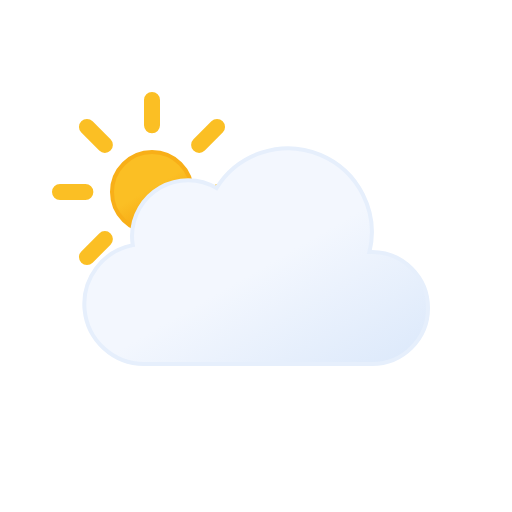
t = 0.00 s
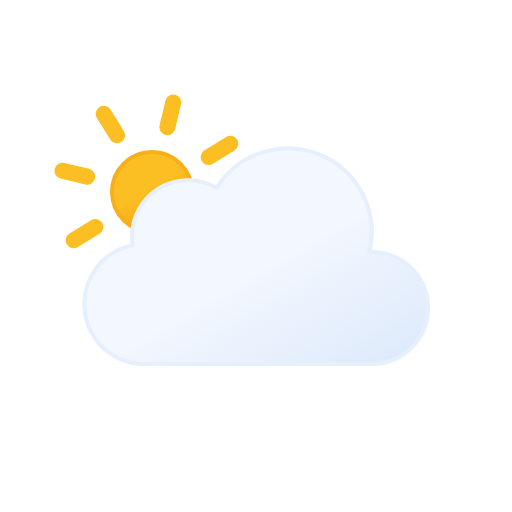
t = 1.67 s
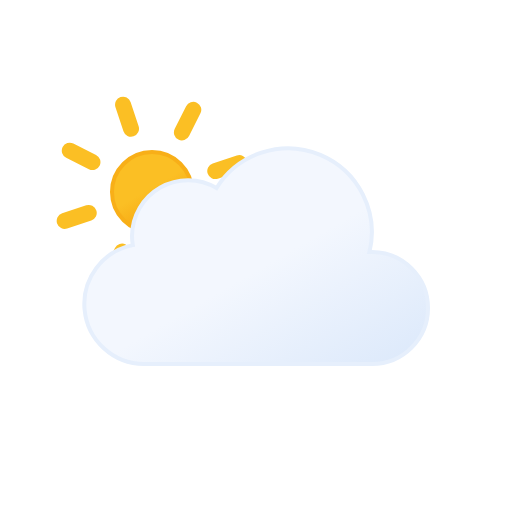
t = 3.33 s
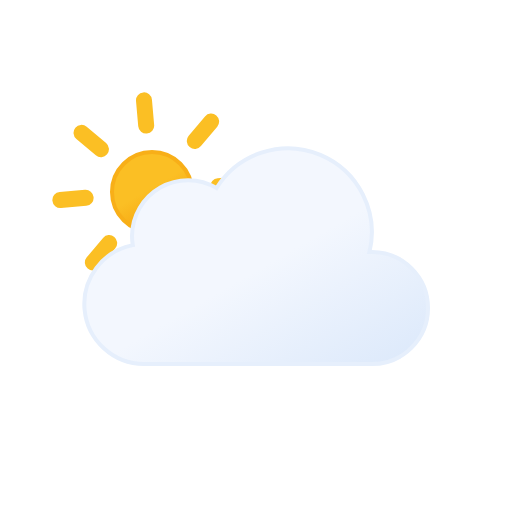
t = 5.00 s
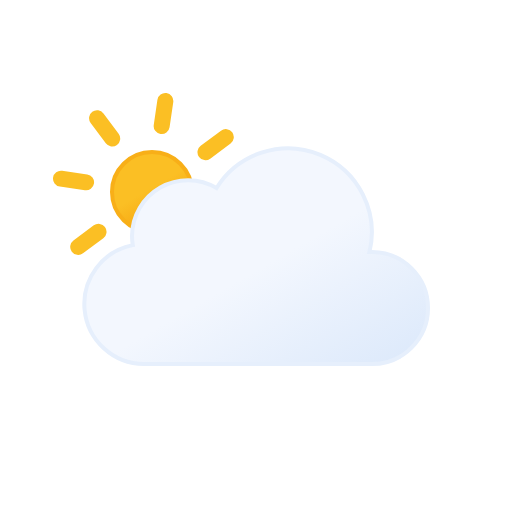
t = 6.67 s
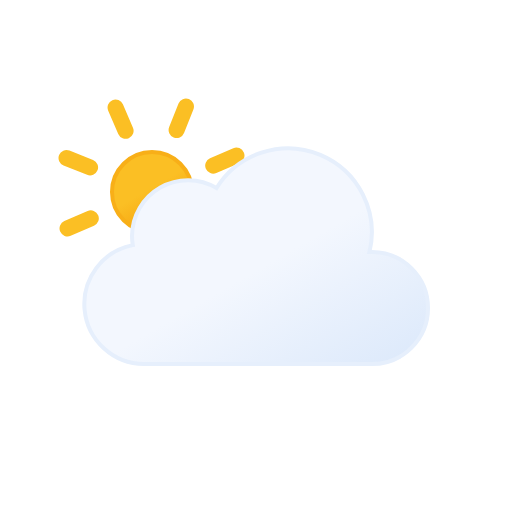
t = 8.33 s

The animated SVG that drew these frames (rendered in a browser with its animation timeline set to each time). Animation: 1 SMIL element (animateTransform=1); frames cover the first 8.33 s, repeats indefinitely.

<svg xmlns="http://www.w3.org/2000/svg" viewBox="0 0 64 64">
  <defs>
    <linearGradient id="a" x1="16.5" y1="19.67" x2="21.5" y2="28.33" gradientUnits="userSpaceOnUse">
      <stop offset="0" stop-color="#fbbf24"/>
      <stop offset="0.45" stop-color="#fbbf24"/>
      <stop offset="1" stop-color="#f59e0b"/>
    </linearGradient>
    <linearGradient id="b" x1="22.56" y1="21.96" x2="39.2" y2="50.8" gradientUnits="userSpaceOnUse">
      <stop offset="0" stop-color="#f3f7fe"/>
      <stop offset="0.45" stop-color="#f3f7fe"/>
      <stop offset="1" stop-color="#deeafb"/>
    </linearGradient>
  </defs>
  <circle cx="19" cy="24" r="5" stroke="#f8af18" stroke-miterlimit="10" stroke-width="0.5" fill="url(#a)"/>
  <path d="M19,15.67V12.5m0,23V32.33m5.89-14.22,2.24-2.24M10.87,32.13l2.24-2.24m0-11.78-2.24-2.24M27.13,32.13l-2.24-2.24M7.5,24h3.17M30.5,24H27.33" fill="none" stroke="#fbbf24" stroke-linecap="round" stroke-miterlimit="10" stroke-width="2">
    <animateTransform attributeName="transform" type="rotate" values="0 19 24; 360 19 24" dur="45s" repeatCount="indefinite"/>
  </path>
  <path d="M46.5,31.5l-.32,0a10.49,10.49,0,0,0-19.11-8,7,7,0,0,0-10.57,6,7.21,7.21,0,0,0,.1,1.14A7.5,7.5,0,0,0,18,45.5a4.19,4.19,0,0,0,.5,0v0h28a7,7,0,0,0,0-14Z" stroke="#e6effc" stroke-miterlimit="10" stroke-width="0.5" fill="url(#b)"/>
</svg>
